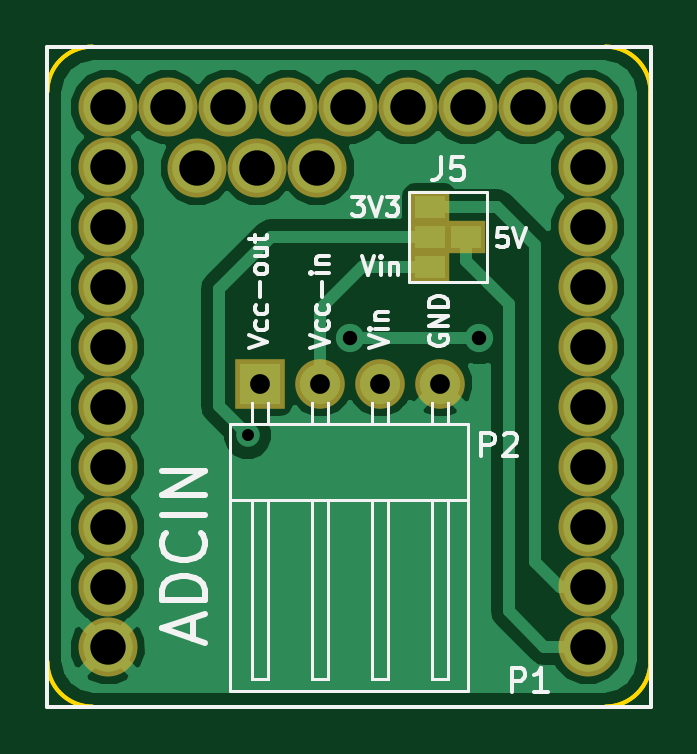
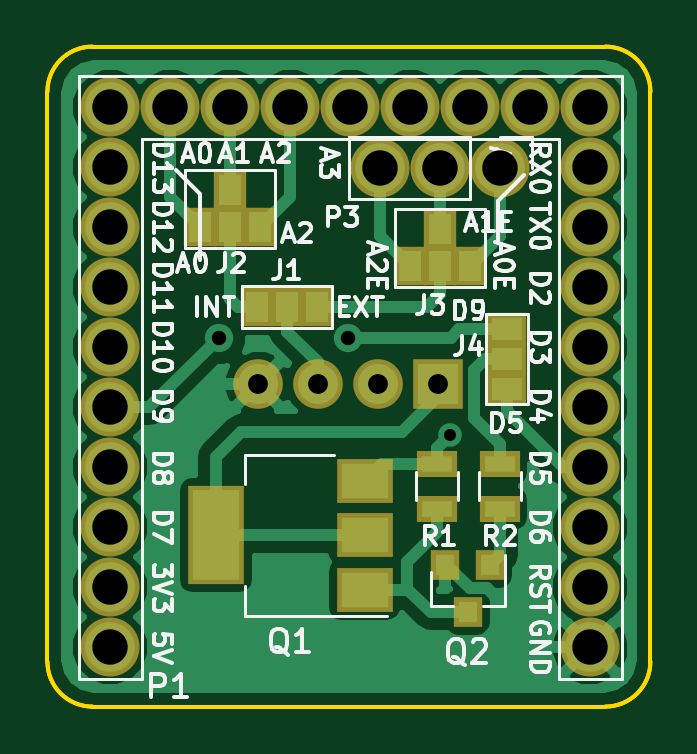
Circuit board: 10 layer files. Board 25.5 x 27.9 mm.
- bottom_copper: Microduino_ADCIN_DE-B.Cu.gbr (24530 bytes)
- bottom_mask: Microduino_ADCIN_DE-B.Mask.gbr (2033 bytes)
- paste: Microduino_ADCIN_DE-B.Paste.gbr (1087 bytes)
- bottom_silk: Microduino_ADCIN_DE-B.SilkS.gbr (29528 bytes)
- outline: Microduino_ADCIN_DE-Edge.Cuts.gbr (1277 bytes)
- top_copper: Microduino_ADCIN_DE-F.Cu.gbr (22250 bytes)
- top_mask: Microduino_ADCIN_DE-F.Mask.gbr (1338 bytes)
- paste: Microduino_ADCIN_DE-F.Paste.gbr (397 bytes)
- top_silk: Microduino_ADCIN_DE-F.SilkS.gbr (13447 bytes)
- drill: Microduino_ADCIN_DE.drl (769 bytes)

=== bottom_copper: Microduino_ADCIN_DE-B.Cu.gbr (24530 bytes, source omitted) ===
=== bottom_mask: Microduino_ADCIN_DE-B.Mask.gbr ===
G04 #@! TF.FileFunction,Soldermask,Bot*
%FSLAX46Y46*%
G04 Gerber Fmt 4.6, Leading zero omitted, Abs format (unit mm)*
G04 Created by KiCad (PCBNEW 4.0.6) date 12/07/19 10:47:10*
%MOMM*%
%LPD*%
G01*
G04 APERTURE LIST*
%ADD10C,0.100000*%
%ADD11R,1.370000X1.670000*%
%ADD12C,2.500000*%
%ADD13R,2.100000X2.100000*%
%ADD14C,2.100000*%
%ADD15R,1.670000X1.370000*%
%ADD16R,2.400000X4.200000*%
%ADD17R,2.400000X1.900000*%
%ADD18R,1.200000X1.300000*%
%ADD19R,1.700000X1.100000*%
G04 APERTURE END LIST*
D10*
D11*
X146341000Y-72025000D03*
X147611000Y-72025000D03*
X148881000Y-72025000D03*
X147611000Y-70475000D03*
D12*
X161581000Y-67845000D03*
X161581000Y-70385000D03*
X161581000Y-72925000D03*
X161581000Y-75465000D03*
X161581000Y-78005000D03*
X161581000Y-80545000D03*
X161581000Y-83085000D03*
X161581000Y-85625000D03*
X161581000Y-88165000D03*
X161581000Y-65305000D03*
X159041000Y-65305000D03*
X156501000Y-65305000D03*
X153961000Y-65305000D03*
X151421000Y-65305000D03*
X148881000Y-65305000D03*
X146341000Y-65305000D03*
X143801000Y-65305000D03*
X141261000Y-65305000D03*
X141261000Y-67845000D03*
X141261000Y-70385000D03*
X141261000Y-72925000D03*
X141261000Y-75465000D03*
X141261000Y-78005000D03*
X141261000Y-80545000D03*
X141261000Y-83085000D03*
X141261000Y-85625000D03*
X141261000Y-88165000D03*
D13*
X147711000Y-77025000D03*
D14*
X150251000Y-77025000D03*
X152791000Y-77025000D03*
X155331000Y-77025000D03*
D11*
X155356000Y-73775000D03*
X154086000Y-73775000D03*
X152816000Y-73775000D03*
X155241000Y-70375000D03*
X156511000Y-70375000D03*
X157781000Y-70375000D03*
X156511000Y-68825000D03*
D15*
X144761000Y-77245000D03*
X144761000Y-75975000D03*
X144761000Y-74705000D03*
D16*
X157111000Y-83425000D03*
D17*
X150811000Y-83425000D03*
X150811000Y-81125000D03*
X150811000Y-85725000D03*
D18*
X145486000Y-84675000D03*
X147386000Y-84675000D03*
X146436000Y-86675000D03*
D19*
X147736000Y-80400000D03*
X147736000Y-82300000D03*
X145086000Y-82300000D03*
X145086000Y-80400000D03*
D12*
X145061000Y-67875000D03*
X147601000Y-67875000D03*
X150141000Y-67875000D03*
M02*

=== paste: Microduino_ADCIN_DE-B.Paste.gbr ===
G04 #@! TF.FileFunction,Paste,Bot*
%FSLAX46Y46*%
G04 Gerber Fmt 4.6, Leading zero omitted, Abs format (unit mm)*
G04 Created by KiCad (PCBNEW 4.0.6) date 12/07/19 10:46:54*
%MOMM*%
%LPD*%
G01*
G04 APERTURE LIST*
%ADD10C,0.100000*%
%ADD11R,0.970000X1.270000*%
%ADD12R,1.270000X0.970000*%
%ADD13R,2.000000X3.800000*%
%ADD14R,2.000000X1.500000*%
%ADD15R,0.800000X0.900000*%
%ADD16R,1.300000X0.700000*%
G04 APERTURE END LIST*
D10*
D11*
X146341000Y-72025000D03*
X147611000Y-72025000D03*
X148881000Y-72025000D03*
X147611000Y-70475000D03*
X155356000Y-73775000D03*
X154086000Y-73775000D03*
X152816000Y-73775000D03*
X155241000Y-70375000D03*
X156511000Y-70375000D03*
X157781000Y-70375000D03*
X156511000Y-68825000D03*
D12*
X144761000Y-77245000D03*
X144761000Y-75975000D03*
X144761000Y-74705000D03*
D13*
X157111000Y-83425000D03*
D14*
X150811000Y-83425000D03*
X150811000Y-81125000D03*
X150811000Y-85725000D03*
D15*
X145486000Y-84675000D03*
X147386000Y-84675000D03*
X146436000Y-86675000D03*
D16*
X147736000Y-80400000D03*
X147736000Y-82300000D03*
X145086000Y-82300000D03*
X145086000Y-80400000D03*
M02*

=== bottom_silk: Microduino_ADCIN_DE-B.SilkS.gbr (29528 bytes, source omitted) ===
=== outline: Microduino_ADCIN_DE-Edge.Cuts.gbr ===
G04 #@! TF.FileFunction,Profile,NP*
%FSLAX46Y46*%
G04 Gerber Fmt 4.6, Leading zero omitted, Abs format (unit mm)*
G04 Created by KiCad (PCBNEW 4.0.6) date 12/07/19 10:47:16*
%MOMM*%
%LPD*%
G01*
G04 APERTURE LIST*
%ADD10C,0.100000*%
%ADD11C,0.150000*%
G04 APERTURE END LIST*
D10*
D11*
X164236400Y-64643000D02*
G75*
G03X162331400Y-62738000I-1905000J0D01*
G01*
X138709400Y-88773000D02*
G75*
G03X140614400Y-90678000I1905000J0D01*
G01*
X140614400Y-62738000D02*
G75*
G03X138709400Y-64643000I0J-1905000D01*
G01*
X162331400Y-90678000D02*
G75*
G03X164236400Y-88773000I0J1905000D01*
G01*
X162331400Y-90678000D02*
X140614400Y-90678000D01*
X138709400Y-88773000D02*
X138709400Y-64643000D01*
X140614400Y-62738000D02*
X162331400Y-62738000D01*
X164236400Y-64643000D02*
X164236400Y-88773000D01*
X164236400Y-64643000D02*
X164236400Y-88773000D01*
X140614400Y-62738000D02*
X162331400Y-62738000D01*
X138709400Y-88773000D02*
X138709400Y-64643000D01*
X162331400Y-90678000D02*
X140614400Y-90678000D01*
X162331400Y-90678000D02*
G75*
G03X164236400Y-88773000I0J1905000D01*
G01*
X140614400Y-62738000D02*
G75*
G03X138709400Y-64643000I0J-1905000D01*
G01*
X138709400Y-88773000D02*
G75*
G03X140614400Y-90678000I1905000J0D01*
G01*
X164236400Y-64643000D02*
G75*
G03X162331400Y-62738000I-1905000J0D01*
G01*
M02*

=== top_copper: Microduino_ADCIN_DE-F.Cu.gbr (22250 bytes, source omitted) ===
=== top_mask: Microduino_ADCIN_DE-F.Mask.gbr ===
G04 #@! TF.FileFunction,Soldermask,Top*
%FSLAX46Y46*%
G04 Gerber Fmt 4.6, Leading zero omitted, Abs format (unit mm)*
G04 Created by KiCad (PCBNEW 4.0.6) date 12/07/19 10:47:13*
%MOMM*%
%LPD*%
G01*
G04 APERTURE LIST*
%ADD10C,0.100000*%
%ADD11C,2.500000*%
%ADD12R,2.100000X2.100000*%
%ADD13C,2.100000*%
%ADD14R,1.670000X1.370000*%
G04 APERTURE END LIST*
D10*
D11*
X161581000Y-67845000D03*
X161581000Y-70385000D03*
X161581000Y-72925000D03*
X161581000Y-75465000D03*
X161581000Y-78005000D03*
X161581000Y-80545000D03*
X161581000Y-83085000D03*
X161581000Y-85625000D03*
X161581000Y-88165000D03*
X161581000Y-65305000D03*
X159041000Y-65305000D03*
X156501000Y-65305000D03*
X153961000Y-65305000D03*
X151421000Y-65305000D03*
X148881000Y-65305000D03*
X146341000Y-65305000D03*
X143801000Y-65305000D03*
X141261000Y-65305000D03*
X141261000Y-67845000D03*
X141261000Y-70385000D03*
X141261000Y-72925000D03*
X141261000Y-75465000D03*
X141261000Y-78005000D03*
X141261000Y-80545000D03*
X141261000Y-83085000D03*
X141261000Y-85625000D03*
X141261000Y-88165000D03*
D12*
X147711000Y-77025000D03*
D13*
X150251000Y-77025000D03*
X152791000Y-77025000D03*
X155331000Y-77025000D03*
D11*
X145061000Y-67875000D03*
X147601000Y-67875000D03*
X150141000Y-67875000D03*
D14*
X154886000Y-72070000D03*
X154886000Y-70800000D03*
X154886000Y-69530000D03*
X156436000Y-70800000D03*
M02*

=== paste: Microduino_ADCIN_DE-F.Paste.gbr ===
G04 #@! TF.FileFunction,Paste,Top*
%FSLAX46Y46*%
G04 Gerber Fmt 4.6, Leading zero omitted, Abs format (unit mm)*
G04 Created by KiCad (PCBNEW 4.0.6) date 12/07/19 10:46:57*
%MOMM*%
%LPD*%
G01*
G04 APERTURE LIST*
%ADD10C,0.100000*%
%ADD11R,1.270000X0.970000*%
G04 APERTURE END LIST*
D10*
D11*
X154886000Y-72070000D03*
X154886000Y-70800000D03*
X154886000Y-69530000D03*
X156436000Y-70800000D03*
M02*

=== top_silk: Microduino_ADCIN_DE-F.SilkS.gbr (13447 bytes, source omitted) ===
=== drill: Microduino_ADCIN_DE.drl ===
M48
;DRILL file {KiCad 4.0.6} date 12/07/19 10:47:34
;FORMAT={-:-/ absolute / inch / decimal}
FMAT,2
INCH,TZ
T1C0.020
T2C0.024
T3C0.033
T4C0.059
%
G90
G05
M72
T1
X5.7947Y-3.1171
T2
X5.965Y-2.9557
X6.1806Y-2.9557
T3
X5.8154Y-3.0325
X5.9154Y-3.0325
X6.0154Y-3.0325
X6.1154Y-3.0325
T4
X5.5615Y-2.5711
X5.5615Y-2.6711
X5.5615Y-2.7711
X5.5615Y-2.8711
X5.5615Y-2.9711
X5.5615Y-3.0711
X5.5615Y-3.1711
X5.5615Y-3.2711
X5.5615Y-3.3711
X5.5615Y-3.4711
X5.6615Y-2.5711
X5.7111Y-2.6722
X5.7615Y-2.5711
X5.8111Y-2.6722
X5.8615Y-2.5711
X5.9111Y-2.6722
X5.9615Y-2.5711
X6.0615Y-2.5711
X6.1615Y-2.5711
X6.2615Y-2.5711
X6.3615Y-2.5711
X6.3615Y-2.6711
X6.3615Y-2.7711
X6.3615Y-2.8711
X6.3615Y-2.9711
X6.3615Y-3.0711
X6.3615Y-3.1711
X6.3615Y-3.2711
X6.3615Y-3.3711
X6.3615Y-3.4711
T0
M30

